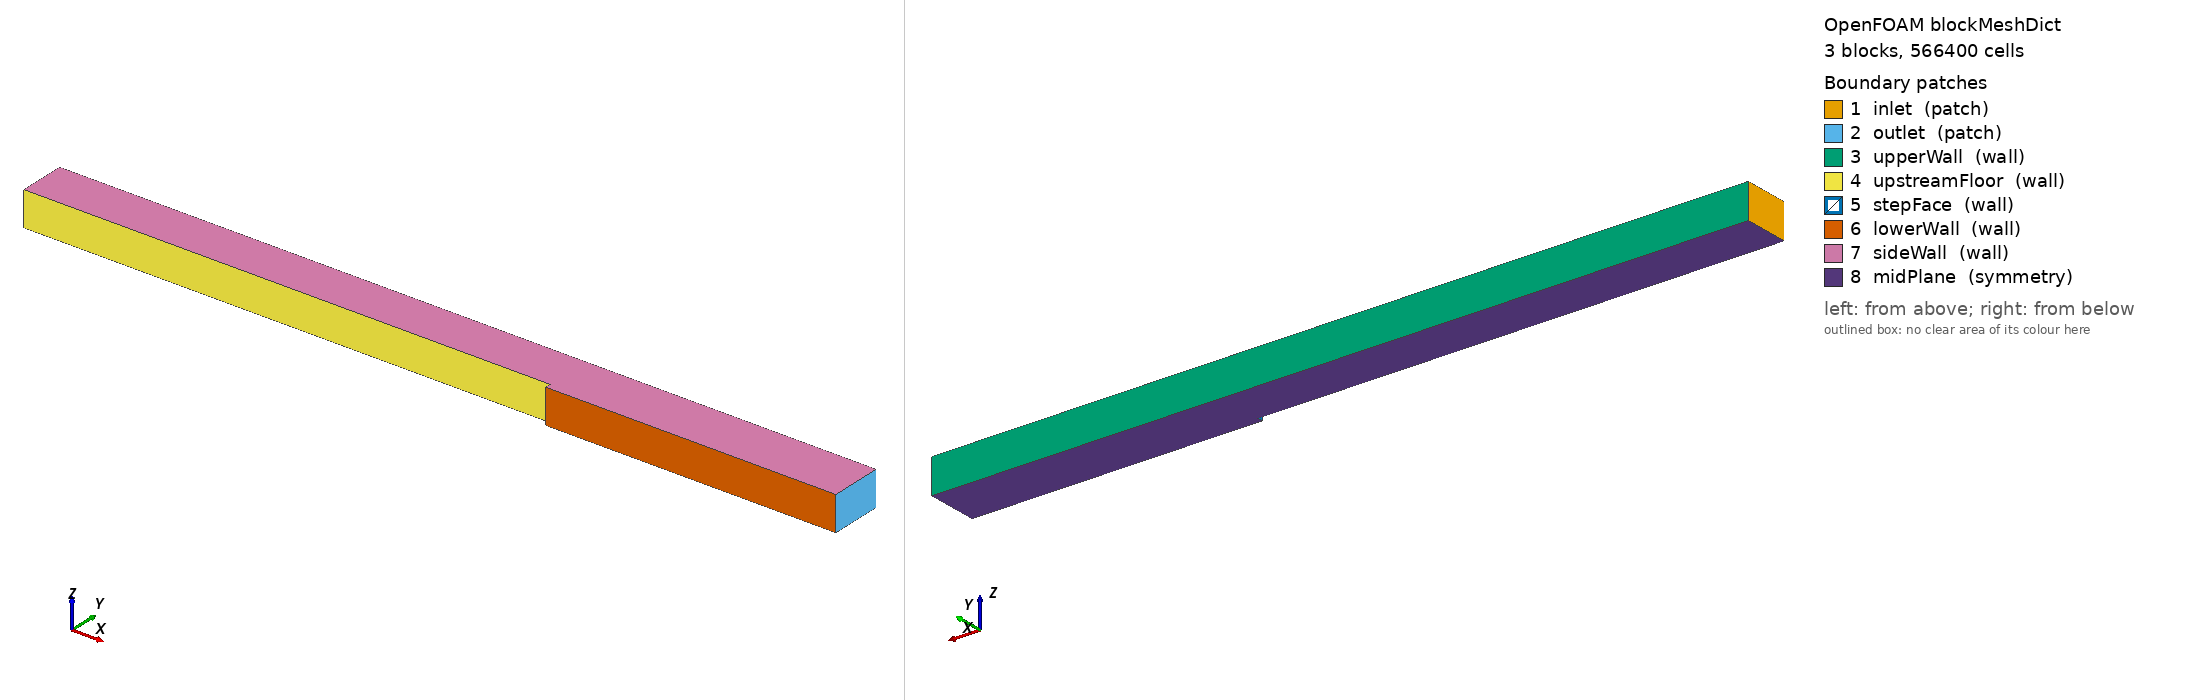

OpenFOAM case: the mesh blockMesh builds from blockMeshDict, 3 block(s), 566400 cells. Boundary patches (legend numbers): 1 inlet (patch), 2 outlet (patch), 3 upperWall (wall), 4 upstreamFloor (wall), 5 stepFace (wall), 6 lowerWall (wall), 7 sideWall (wall), 8 midPlane (symmetry). Left view from above one corner, right view from below the opposite corner. Boundary conditions: 0 field file(s) under 0/; 0 of 8 drawn patches have an entry in a shipped field file.

=== system/blockMeshDict ===
FoamFile
{
    format      ascii;
    class       dictionary;
    object      blockMeshDict;
}

convertToMeters 1;
vertices
(
    (-1.153 0.0127 0)
    (0 0.0127 0)
    (0 0.1143 0)
    (-1.153 0.1143 0)
    (0 0 0)
    (0.635 0 0)
    (0.635 0.0127 0)
    (0.635 0.1143 0)
    (-1.153 0.0127 0.0755)
    (0 0.0127 0.0755)
    (0 0.1143 0.0755)
    (-1.153 0.1143 0.0755)
    (0 0 0.0755)
    (0.635 0 0.0755)
    (0.635 0.0127 0.0755)
    (0.635 0.1143 0.0755)
);
blocks
(
    hex (0 1 2 3 8 9 10 11) (100 60 32) simpleGrading (0.0125858768785 ((0.5 0.5 1946.84113842) (0.5 0.5 0.00051365259356)) 0.00035104157393)
    hex (4 5 6 1 12 13 14 9) (130 30 32) simpleGrading (((0.3 0.615384615385 9.33663459541) (0.7 0.384615384615 2.03423438861)) ((0.5 0.5 364.539995733) (0.5 0.5 0.00274318322188)) 0.00035104157393)
    hex (1 6 7 2 9 14 15 10) (130 60 32) simpleGrading (((0.3 0.615384615385 9.33663459541) (0.7 0.384615384615 2.03423438861)) ((0.5 0.5 1946.84113842) (0.5 0.5 0.00051365259356)) 0.00035104157393)
);
boundary
(
    inlet          { type patch; faces ((0 8 11 3)); }
    outlet         { type patch; faces ((5 6 14 13) (6 7 15 14)); }
    upperWall      { type wall;  faces ((3 11 10 2) (2 10 15 7)); }
    upstreamFloor  { type wall;  faces ((0 1 9 8)); }
    stepFace       { type wall;  faces ((4 12 9 1)); }
    lowerWall      { type wall;  faces ((4 5 13 12)); }
    sideWall       { type wall; faces ((8 9 10 11) (12 13 14 9) (9 14 15 10)); }
    midPlane       { type symmetry; faces ((0 3 2 1) (4 1 6 5) (1 2 7 6)); }
);


=== system/controlDict ===
FoamFile
{
    format      ascii;
    class       dictionary;
    object      controlDict;
}

solver          incompressibleFluid;
startFrom       latestTime;
startTime       0;
stopAt          endTime;
endTime         12000;
deltaT          1;
writeControl    timeStep;
writeInterval   12000;
writeFormat     ascii;
writePrecision  12;
writeCompression off;
timeFormat      general;
timePrecision   8;
runTimeModifiable false;
functions
{
    #includeFunc wallShearStress
    #includeFunc yPlus
    inletFlow  { type surfaceFieldValue; libs ("libfieldFunctionObjects.so"); executeControl writeTime; writeControl writeTime; writeFields false; log false; patch inlet; fields (phi); operation sum; }
    outletFlow { type surfaceFieldValue; libs ("libfieldFunctionObjects.so"); executeControl writeTime; writeControl writeTime; writeFields false; log false; patch outlet; fields (phi); operation sum; }
    probes     { type probes; libs ("libsampling.so"); writeControl timeStep; writeInterval 50; fields (p U); probeLocations ((-0.0508 0.012703 0.00854599632292) (0.381 3e-06 0.00854599632292) (-0.0508 0.0635 0.00854599632292)); }
}
